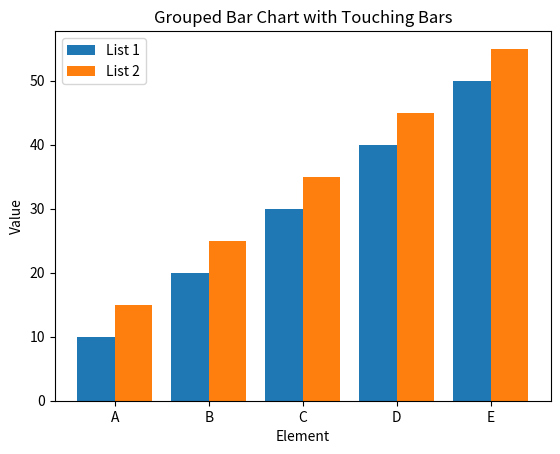

Here is the Python script that generated this plot:
import matplotlib.pyplot as plt
import numpy as np

# Sample data
list1 = [10, 20, 30, 40, 50]
list2 = [15, 25, 35, 45, 55]

# Number of elements
n = len(list1)

# The x positions for the groups
x = np.arange(n)

# Width of the bars
width = 0.4

# Create the bar chart
plt.bar(x - width/2, list1, width, label='List 1')
plt.bar(x + width/2, list2, width, label='List 2')

# Add labels and title
plt.xlabel('Element')
plt.ylabel('Value')
plt.title('Grouped Bar Chart with Touching Bars')

# Add a small gap between the groups
plt.xticks(x, ['A', 'B', 'C', 'D', 'E'])

# Add a legend
plt.legend()

# Show the plot
plt.show()
